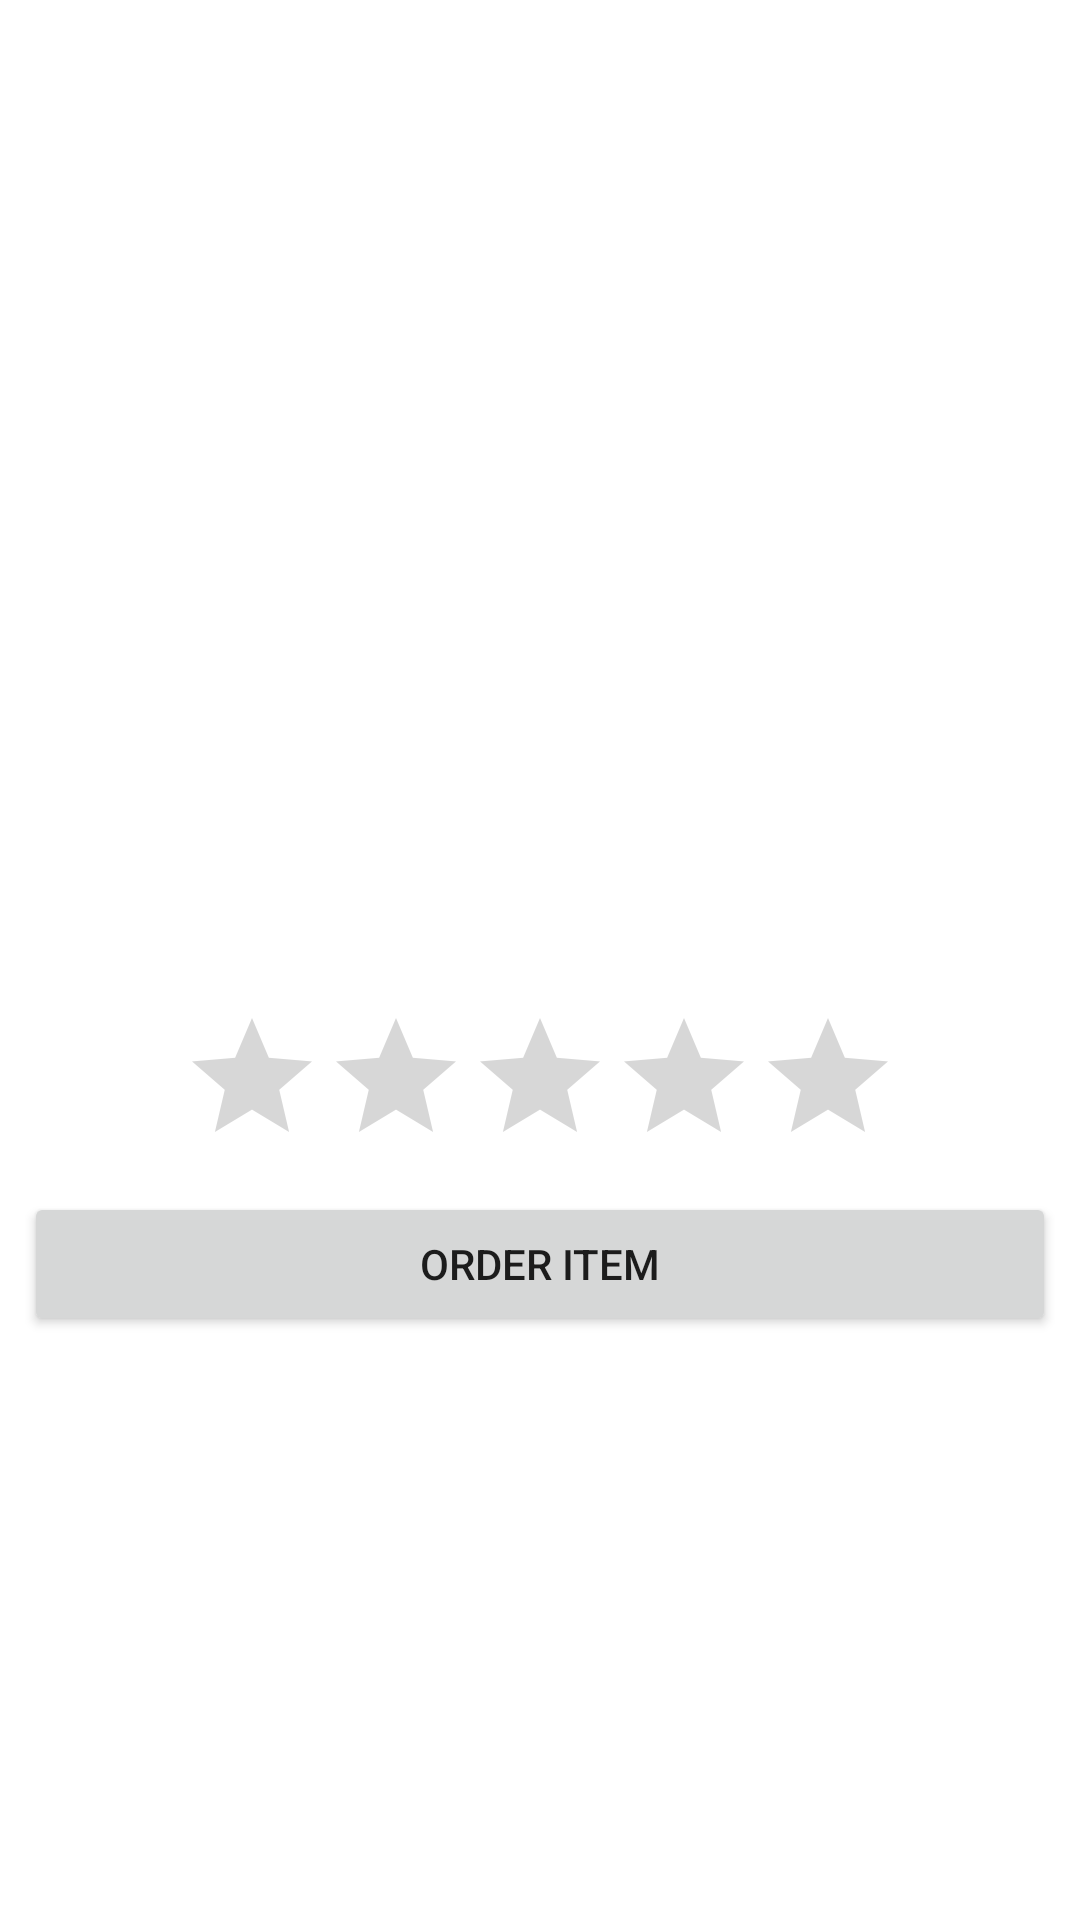

Android layout source for this screen:
<!-- AndroidManifest.xml: application theme AppTheme -->
<!-- res/layout/selection_list_item_layout.xml -->
<?xml version="1.0" encoding="utf-8"?>
<LinearLayout xmlns:android="http://schemas.android.com/apk/res/android"
    android:orientation="vertical" android:layout_width="match_parent"
    android:layout_height="match_parent"
    android:background="#fff"
    android:padding="8dp">

    <ImageView
        android:id="@+id/item_image"
        android:scaleType="centerCrop"
        android:src="@drawable/biryani2"
        android:layout_gravity="center"
        android:layout_width="match_parent"
        android:layout_height="200dp" />

    <TextView
        android:id="@+id/item_name"
        android:textColor="#000"
        android:textSize="26sp"
        android:layout_width="wrap_content"
        android:layout_height="wrap_content" />

    <TextView
        android:textSize="18sp"
        android:layout_marginTop="5dp"
        android:layout_marginLeft="40dp"
        android:textColor="#222"
        android:id="@+id/item_short_description"
        android:layout_width="wrap_content"
        android:layout_height="wrap_content" />

    <TextView
        android:layout_marginTop="10dp"
        android:layout_marginLeft="40dp"
        android:id="@+id/item_price"
        android:layout_width="wrap_content"
        android:layout_height="wrap_content" />

    <TextView
        android:id="@+id/item_time"
        android:layout_marginTop="10dp"
        android:layout_marginLeft="40dp"
        android:layout_width="wrap_content"
        android:layout_height="wrap_content" />

    <RatingBar
        android:id="@+id/item_rating"
        android:layout_gravity="center_horizontal"
        android:layout_width="wrap_content"
        android:layout_height="wrap_content"
        android:layout_marginTop="5dp"
        android:clickable="false"
        android:longClickable="false"
        android:isIndicator="true"
        android:numStars="5"
        android:stepSize="1.0" />

    <LinearLayout
        android:orientation="horizontal"
        android:layout_marginTop="5dp"
        android:layout_width="match_parent"
        android:layout_height="wrap_content">
        
        <Button
            android:id="@+id/order_btn"
            android:text="@string/order_btn"
            android:layout_width="0dp"
            android:layout_weight="1"
            android:padding="10dp"
            android:layout_height="wrap_content" />
    </LinearLayout>
</LinearLayout>
<!-- resources referenced by this layout -->
<resources>
  <string name="order_btn">Order Item</string>
  <string name="show_more_btn">Show Details</string>
  <style name="AppTheme" parent="Theme.AppCompat.Light.NoActionBar">
          
          <item name="colorPrimary">@color/colorPrimary</item>
          <item name="colorPrimaryDark">@color/colorPrimaryDark</item>
          <item name="colorAccent">@color/colorAccent</item>
      </style>
  <color name="colorPrimary">#FF35383E</color>
  <color name="colorPrimaryDark">#FF5C5A5A</color>
  <color name="colorAccent">#FF4081</color>
</resources>
